Run: headless pygame with SDL's dummy video driver; simulated clock (each Clock.tick advances the game by its frame time, no real sleeping); random seed 0; keys injected as events and as key.get_pressed() state; no mouse input.
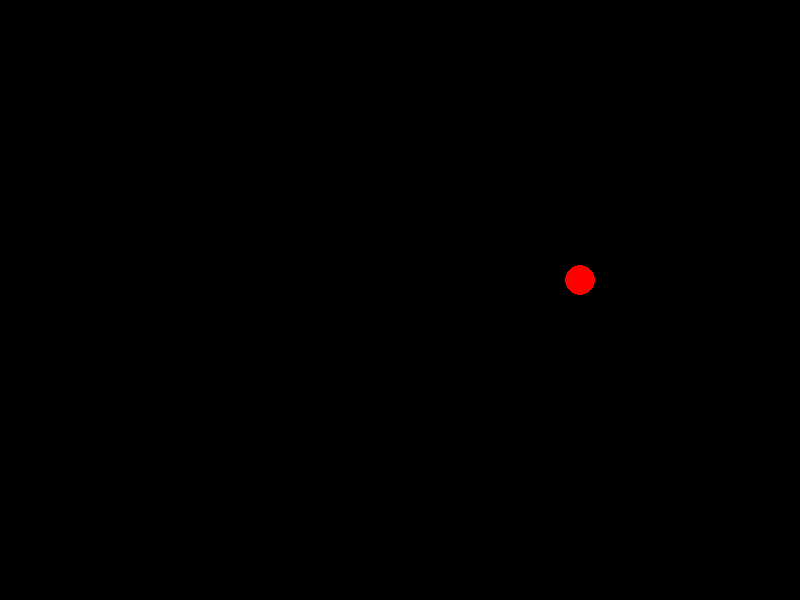
Frame 1 of 4 · flips 1–60 · no input
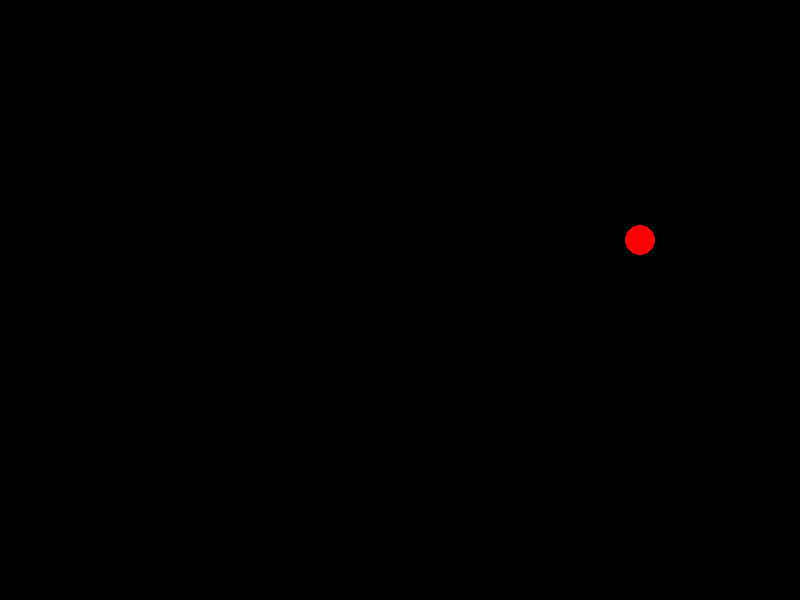
Frame 2 of 4 · flips 61–180 · tapped SPACE, RETURN · held RIGHT (→), D
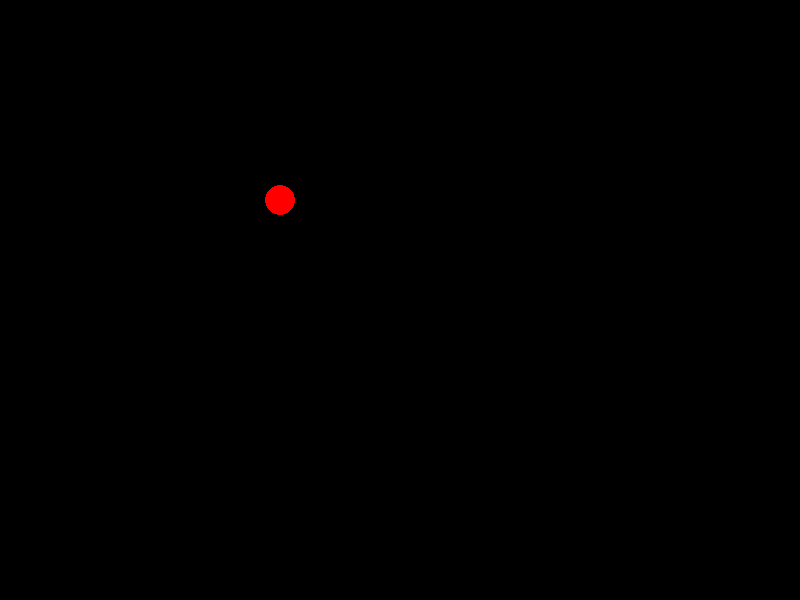
Frame 3 of 4 · flips 181–300 · held DOWN (↓), S
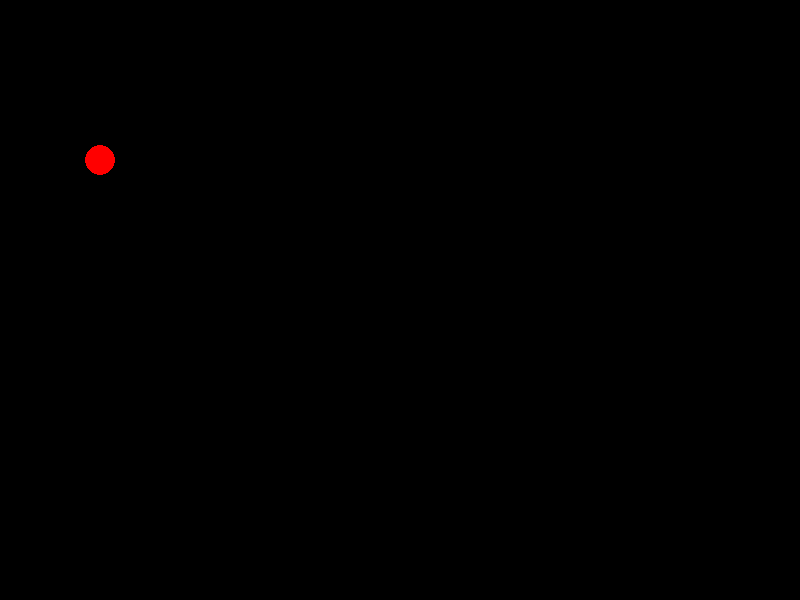
Frame 4 of 4 · flips 301–420 · held LEFT (←), A, UP (↑), W

The pygame program that drew these frames:

# this is an example of procedural programming


import pygame

# initializing pygame
pygame.init()

# creating screen
screen = pygame.display.set_mode((800, 600))

ballx = 400
bally = 300
ballSize = 15
balldx = 10
balldy = 10

while True:

    # clearing screen
    screen.fill((0, 0, 0))

    # getting event key bumps
    pygame.event.pump()
    # getting keys that are pressed
    keys = pygame.key.get_pressed()
    # end program if escape key is pressed
    if keys[pygame.K_ESCAPE]:
        break

    ballx += balldx
    bally += balldy

    if ballx - ballSize < 0:
        balldx = - balldx
    if ballx + ballSize > screen.get_width():
        balldx = - balldx
    if bally - ballSize < 0:
        balldy = - balldy
    if bally + ballSize > screen.get_height():
        balldy = - balldy

    pygame.draw.circle(screen, (255, 0, 0), (ballx, bally), ballSize)

    pygame.display.update()

pygame.QUIT()
